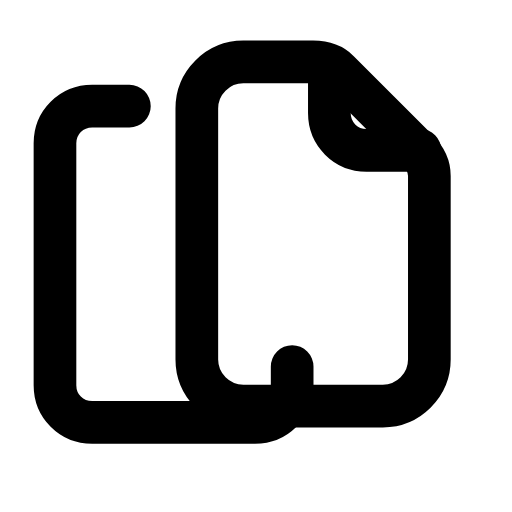
t = 0.00 s
t = 0.27 s: frame unchanged from t = 0.00 s, image omitted
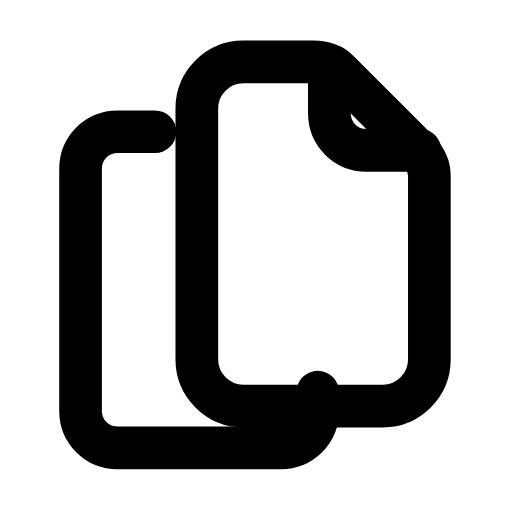
t = 0.51 s
t = 0.73 s: frame unchanged from t = 0.51 s, image omitted
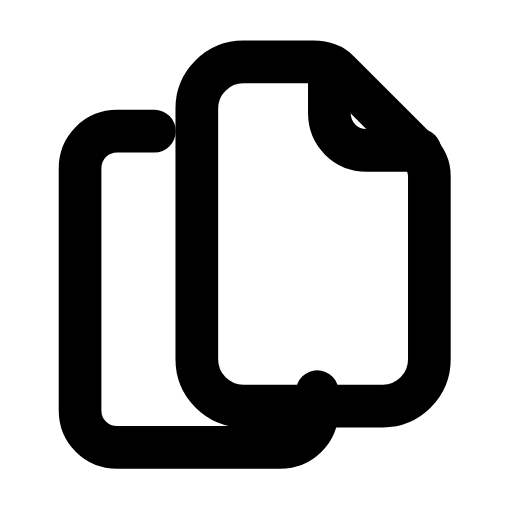
t = 1.01 s
t = 1.26 s: frame unchanged from t = 0.00 s, image omitted

The animated SVG that drew these frames (rendered in a browser with its animation timeline set to each time). Animation: 1 SMIL element (animateTransform=1); one cycle of 1.50 s, repeats indefinitely.

<svg xmlns="http://www.w3.org/2000/svg" width="24" height="24" viewBox="0 0 24 24" fill="none"><g transform="translate(0.288 -1.892) scale(1.09)"><path stroke="currentColor" stroke-width="1.835" stroke-linecap="round" stroke-linejoin="round" fill="none" d="M10.2 4.4L13.2 4.4C13.6 4.4 14 4.5 14.3 4.8L17.7 8.2C18 8.5 18.2 8.9 18.2 9.3L18.2 17.2C18.2 18.3 17.3 19.2 16.2 19.2L10.2 19.2C9.1 19.2 8.2 18.3 8.2 17.2L8.2 6.4C8.2 5.3 9.1 4.4 10.2 4.4Z"></path><path stroke="currentColor" stroke-width="1.835" stroke-linecap="round" stroke-linejoin="round" fill="none" d="M13.9 4.6L13.9 6.6C13.9 7.5 14.6 8.2 15.5 8.2L17.8 8.2"></path><g><animateTransform attributeName="transform" type="translate" values="-1.1 -1.1;-1.1 -1.1;0 0;0 0;0 0;0 0;-1.1 -1.1;-1.1 -1.1;-1.1 -1.1" keyTimes="0;0.18;0.3375;0.45;0.6;0.675;0.78;0.9;1" dur="1.5s" repeatCount="indefinite" calcMode="spline" keySplines="0.16 1 0.3 1;0.16 1 0.3 1;0.16 1 0.3 1;0.16 1 0.3 1;0.16 1 0.3 1;0.16 1 0.3 1;0.16 1 0.3 1;0.16 1 0.3 1"/><path stroke="currentColor" stroke-width="1.835" stroke-linecap="round" stroke-linejoin="round" fill="none" d="M6.4 7.4L4.8 7.4C3.9 7.4 3.2 8.1 3.2 9L3.2 19.4C3.2 20.3 3.9 21 4.8 21L11.8 21C12.7 21 13.4 20.3 13.4 19.4L13.4 18.6"></path></g></g></svg>
